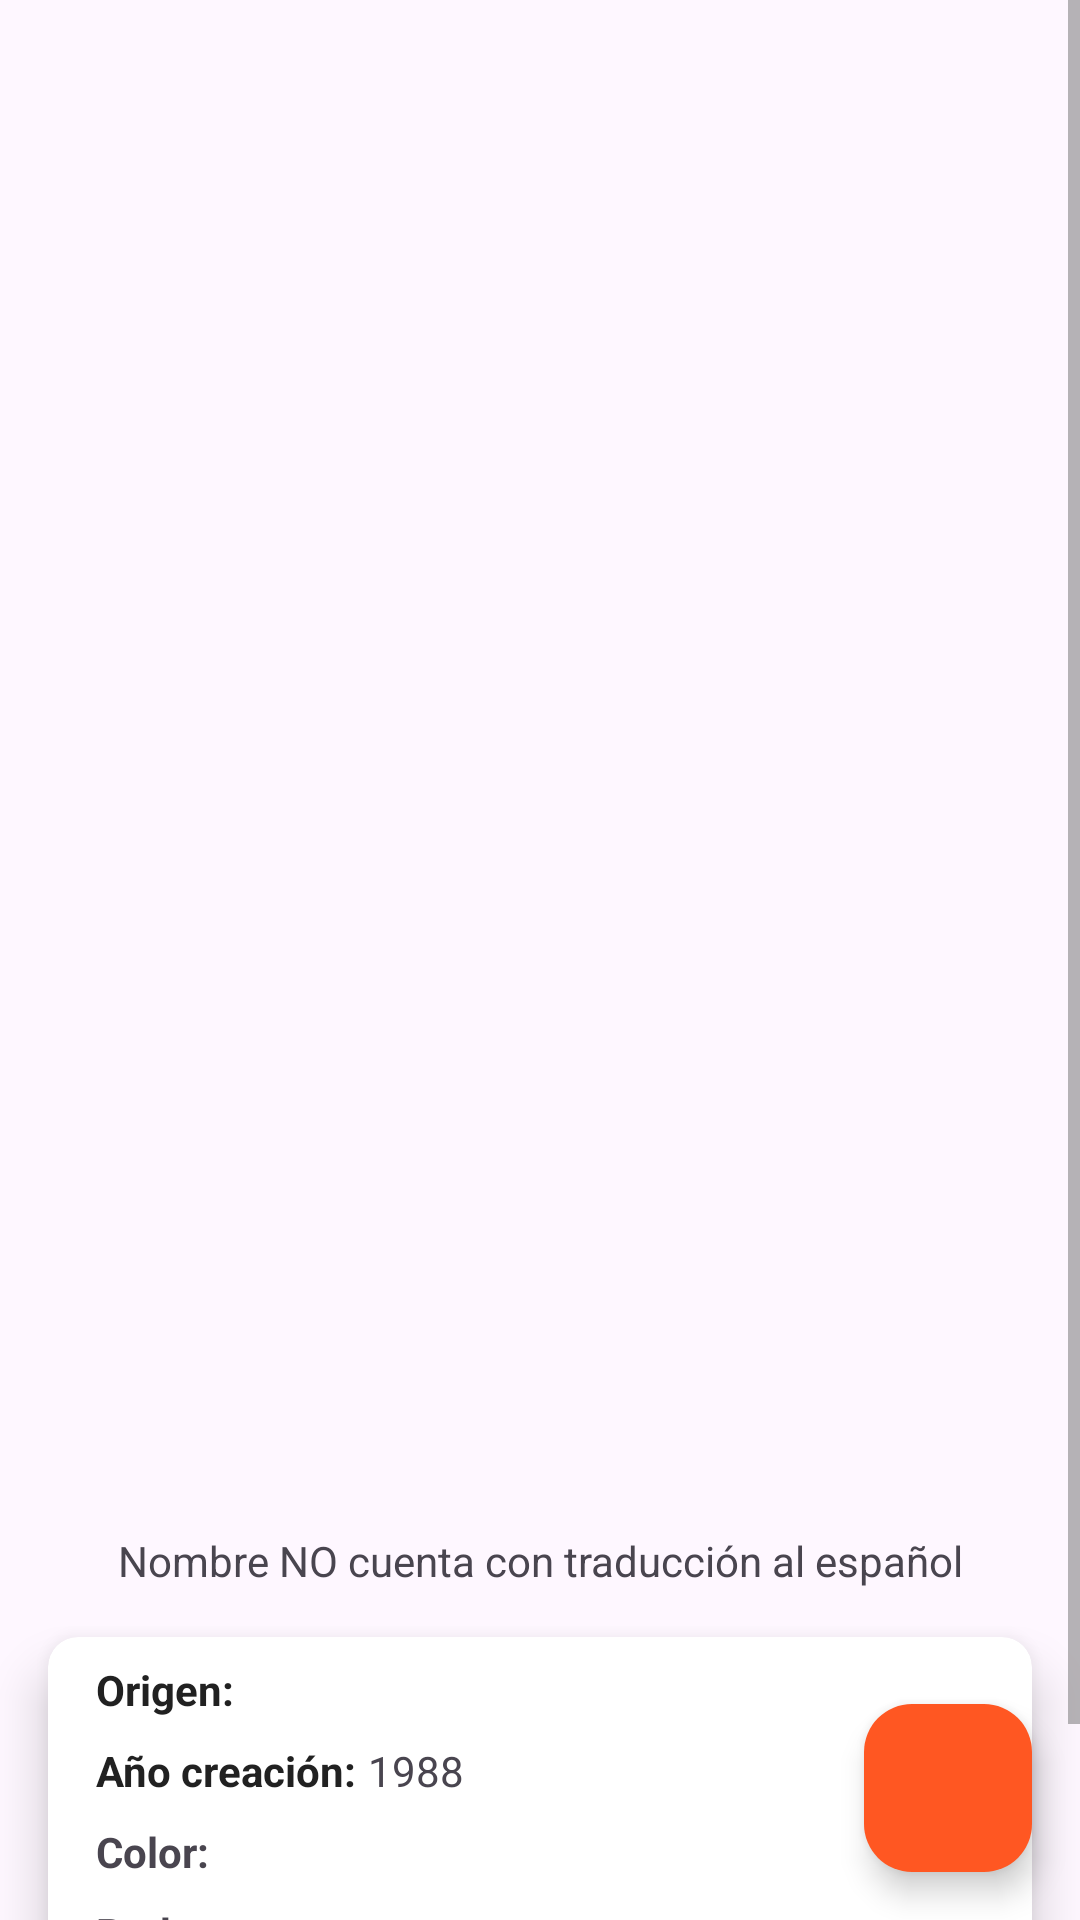

This screen was rendered from an Android layout file. Write that file and the resources it references.
<!-- AndroidManifest.xml: application theme Theme.TDCertificacion -->
<!-- res/layout/fragment_superhero_detail.xml -->
<?xml version="1.0" encoding="utf-8"?>
<androidx.constraintlayout.widget.ConstraintLayout xmlns:android="http://schemas.android.com/apk/res/android"
    xmlns:app="http://schemas.android.com/apk/res-auto"
    xmlns:tools="http://schemas.android.com/tools"
    android:id="@+id/cl_superhero_detail"
    android:layout_width="match_parent"
    android:layout_height="match_parent"
    android:background="@drawable/gradient_background"
    tools:context=".view.fragments.SuperheroDetailFragment">

    <ScrollView
        android:id="@+id/sv_superhero_detail"
        android:layout_width="match_parent"
        android:layout_height="match_parent"
        android:contentDescription="@string/hello_blank_fragment"
        app:layout_constraintBottom_toBottomOf="parent"
        app:layout_constraintEnd_toEndOf="parent"
        app:layout_constraintHorizontal_bias="0.0"
        app:layout_constraintStart_toStartOf="parent"
        app:layout_constraintTop_toTopOf="parent">

        <androidx.constraintlayout.widget.ConstraintLayout
            android:id="@+id/ll_superhero_detail"
            android:layout_width="match_parent"
            android:layout_height="wrap_content">

            <ImageView
                android:id="@+id/iv_superhero_detail"
                android:layout_width="0dp"
                android:layout_height="0dp"
                android:layout_marginStart="16dp"
                android:layout_marginTop="16dp"
                android:layout_marginEnd="16dp"
                android:layout_marginBottom="4dp"
                android:foregroundGravity="center"
                app:layout_constraintBottom_toTopOf="@+id/guideline3"
                app:layout_constraintEnd_toEndOf="parent"
                app:layout_constraintStart_toStartOf="parent"
                app:layout_constraintTop_toTopOf="parent"
                tools:src="@drawable/ic_launcher_foreground"
                android:contentDescription="@string/superhero_image" />

            <androidx.constraintlayout.widget.Guideline
                android:id="@+id/guideline3"
                android:layout_width="wrap_content"
                android:layout_height="wrap_content"
                android:orientation="horizontal"
                app:layout_constraintGuide_percent="0.66" />

            <TextView
                android:id="@+id/tv_superhero_detail_name"
                android:layout_width="0dp"
                android:layout_height="wrap_content"
                android:layout_marginStart="16dp"
                android:layout_marginTop="4dp"
                android:layout_marginEnd="16dp"
                android:gravity="center"
                android:textColor="@color/primary_text"
                android:textSize="24sp"
                app:layout_constraintEnd_toEndOf="parent"
                app:layout_constraintStart_toStartOf="parent"
                app:layout_constraintTop_toTopOf="@+id/guideline3"
                tools:text="Nombre del superhéroe" />

            <TextView
                android:id="@+id/tv_translation"
                android:layout_width="0dp"
                android:layout_height="wrap_content"
                android:layout_marginStart="16dp"
                android:layout_marginTop="4dp"
                android:layout_marginEnd="16dp"
                android:text="@string/not_translate"
                android:textAlignment="center"
                app:layout_constraintEnd_toEndOf="parent"
                app:layout_constraintStart_toStartOf="parent"
                app:layout_constraintTop_toBottomOf="@+id/tv_superhero_detail_name" />

            <androidx.cardview.widget.CardView
                android:id="@+id/cv_superhero_detail"
                android:layout_width="0dp"
                android:layout_height="wrap_content"
                android:layout_marginStart="16dp"
                android:layout_marginTop="16dp"
                android:layout_marginEnd="16dp"
                android:layout_marginBottom="16dp"
                android:backgroundTint="@color/text_icons"
                app:cardCornerRadius="10dp"
                app:cardElevation="10dp"
                app:layout_constraintBottom_toBottomOf="parent"
                app:layout_constraintEnd_toEndOf="parent"
                app:layout_constraintStart_toStartOf="parent"
                app:layout_constraintTop_toBottomOf="@+id/tv_translation">

                <androidx.constraintlayout.widget.ConstraintLayout
                    android:id="@+id/cl_cv_superhero_detail"
                    android:layout_width="match_parent"
                    android:layout_height="match_parent">

                    <TextView
                        android:id="@+id/tv_origin"
                        android:layout_width="wrap_content"
                        android:layout_height="wrap_content"
                        android:layout_marginStart="16dp"
                        android:layout_marginTop="8dp"
                        android:text="@string/origin"
                        android:textColor="@color/primary_text"
                        android:textStyle="bold"
                        app:layout_constraintStart_toStartOf="parent"
                        app:layout_constraintTop_toTopOf="parent" />

                    <TextView
                        android:id="@+id/tv_birth_place"
                        android:layout_width="wrap_content"
                        android:layout_height="wrap_content"
                        android:layout_marginStart="4dp"
                        android:layout_marginTop="8dp"
                        android:gravity="start"
                        android:textColor="@color/primary_text"
                        android:textSize="14sp"
                        app:layout_constraintStart_toEndOf="@+id/tv_origin"
                        app:layout_constraintTop_toTopOf="parent"
                        tools:text="Melmac" />

                    <TextView
                        android:id="@+id/tv_creation"
                        android:layout_width="wrap_content"
                        android:layout_height="wrap_content"
                        android:layout_marginStart="16dp"
                        android:layout_marginTop="8dp"
                        android:gravity="start"
                        android:text="@string/creation_year"
                        android:textColor="@color/primary_text"
                        android:textSize="14sp"
                        android:textStyle="bold"
                        android:typeface="sans"
                        app:layout_constraintStart_toStartOf="parent"
                        app:layout_constraintTop_toBottomOf="@+id/tv_birth_place" />

                    <TextView
                        android:id="@+id/tv_creation_year"
                        android:layout_width="wrap_content"
                        android:layout_height="wrap_content"
                        android:layout_marginStart="4dp"
                        android:layout_marginTop="8dp"
                        android:text="@string/_1988"
                        app:layout_constraintStart_toEndOf="@+id/tv_creation"
                        app:layout_constraintTop_toBottomOf="@+id/tv_birth_place" />

                    <TextView
                        android:id="@+id/tv_color"
                        android:layout_width="wrap_content"
                        android:layout_height="wrap_content"
                        android:layout_marginStart="16dp"
                        android:layout_marginTop="8dp"
                        android:gravity="start"
                        android:text="@string/color"
                        android:textSize="14sp"
                        android:textStyle="bold"
                        app:layout_constraintStart_toStartOf="parent"
                        app:layout_constraintTop_toBottomOf="@+id/tv_creation" />

                    <TextView
                        android:id="@+id/tv_superhero_color"
                        android:layout_width="wrap_content"
                        android:layout_height="wrap_content"
                        android:layout_marginStart="4dp"
                        android:layout_marginTop="8dp"
                        app:layout_constraintStart_toEndOf="@+id/tv_color"
                        app:layout_constraintTop_toBottomOf="@+id/tv_creation_year"
                        tools:text="rojo" />

                    <TextView
                        android:id="@+id/tv_power"
                        android:layout_width="wrap_content"
                        android:layout_height="wrap_content"
                        android:layout_marginStart="16dp"
                        android:layout_marginTop="8dp"
                        android:text="@string/super_powers"
                        android:textStyle="bold"
                        app:layout_constraintStart_toStartOf="parent"
                        app:layout_constraintTop_toBottomOf="@+id/tv_color" />

                    <TextView
                        android:id="@+id/tv_power_detail"
                        android:layout_width="wrap_content"
                        android:layout_height="wrap_content"
                        android:layout_marginStart="16dp"
                        android:layout_marginTop="8dp"
                        android:layout_marginBottom="16dp"
                        android:gravity="start"
                        android:text="@string/detalle_poderes"
                        android:textSize="14sp"
                        app:layout_constraintBottom_toBottomOf="parent"
                        app:layout_constraintStart_toStartOf="parent"
                        app:layout_constraintTop_toBottomOf="@+id/tv_power"
                        tools:text="Detalle poderes" />

                </androidx.constraintlayout.widget.ConstraintLayout>

            </androidx.cardview.widget.CardView>

        </androidx.constraintlayout.widget.ConstraintLayout>
    </ScrollView>

    <com.google.android.material.floatingactionbutton.FloatingActionButton
        android:id="@+id/fab_email"
        android:layout_width="wrap_content"
        android:layout_height="wrap_content"
        android:layout_marginEnd="16dp"
        android:layout_marginBottom="16dp"

        android:clickable="true"
        android:contentDescription="@string/app_name"
        android:focusable="true"
        android:foreground="@drawable/baseline_mail_outline_24"
        app:backgroundTint="@color/accent_color"
        app:layout_constraintBottom_toBottomOf="parent"
        app:layout_constraintEnd_toEndOf="parent" />

</androidx.constraintlayout.widget.ConstraintLayout>
<!-- resources referenced by this layout -->
<resources>
  <color name="accent_color">#FF5722</color>
  <color name="primary_text">#212121</color>
  <color name="text_icons">#FFFFFF</color>
  <!-- drawable baseline_mail_outline_24 (drawable) -->
  <vector android:height="8dp" android:tint="#FFFFFF"
      android:viewportHeight="24" android:viewportWidth="24"
      android:width="8dp" xmlns:android="http://schemas.android.com/apk/res/android">
      <path android:fillColor="@android:color/white" android:pathData="M20,4L4,4c-1.1,0 -1.99,0.9 -1.99,2L2,18c0,1.1 0.9,2 2,2h16c1.1,0 2,-0.9 2,-2L22,6c0,-1.1 -0.9,-2 -2,-2zM20,18L4,18L4,8l8,5 8,-5v10zM12,11L4,6h16l-8,5z"/>
  </vector>
  <string name="_1988">1988</string>
  <string name="app_name">TD Certificacion</string>
  <string name="color">Color:</string>
  <string name="creation_year">Año creación:</string>
  <string name="detalle_poderes">Detalle poderes</string>
  <string name="hello_blank_fragment">Hello blank fragment</string>
  <string name="not_translate">Nombre NO cuenta con traducción al español</string>
  <string name="origin">Origen:</string>
  <string name="super_powers">Poderes:</string>
  <string name="superhero_image">superhero_image</string>
  <style name="Theme.TDCertificacion" parent="Base.Theme.TDCertificacion" />
  <style name="Base.Theme.TDCertificacion" parent="Theme.Material3.DayNight.NoActionBar">
          
          
          <item name="colorPrimaryDark">@color/dark_primary_color</item>
          <item name="colorPrimaryVariant">@color/light_primary_color</item>
          <item name="colorPrimary">@color/primary_color</item>
          <item name="iconTint">@color/text_icons</item>
          <item name="colorAccent">@color/accent_color</item>
          <item name="android:textColorPrimary">@color/primary_text</item>
          <item name="android:textColorSecondary">@color/secondary_text</item>
          <item name="dividerColor">@color/divider_color</item>
      </style>
  <color name="dark_primary_color">#1976D2</color>
  <color name="light_primary_color">#BBDEFB</color>
  <color name="primary_color">#2196F3</color>
  <color name="secondary_text">#727272</color>
  <color name="divider_color">#B6B6B6</color>
</resources>
